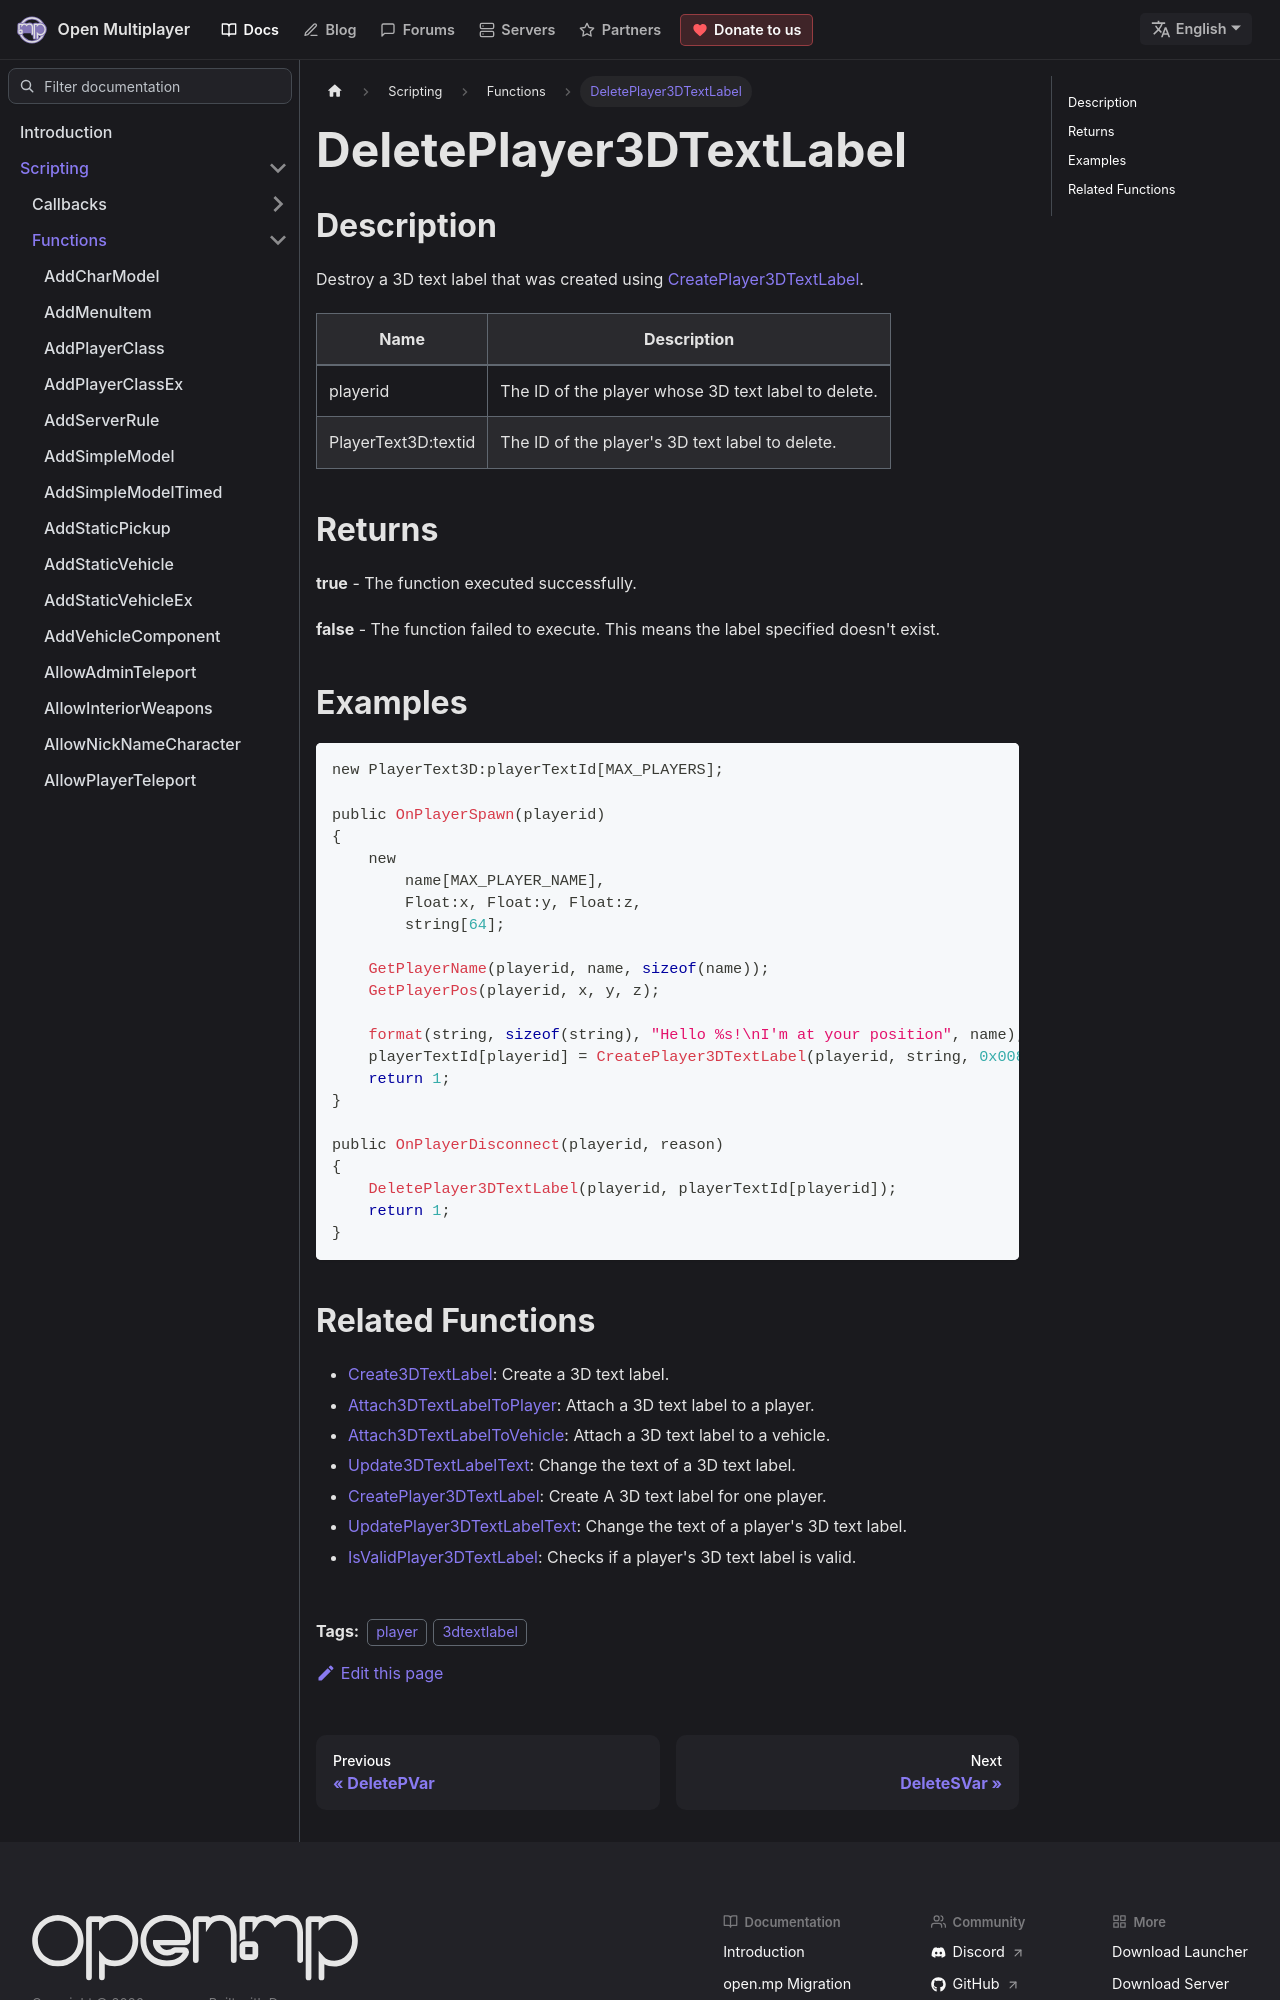

repository: openmultiplayer/web · page: docs/scripting/functions/DeletePlayer3DTextLabel.html · generator: docusaurus

---
title: DeletePlayer3DTextLabel
sidebar_label: DeletePlayer3DTextLabel
description: Destroy a 3D text label that was created using CreatePlayer3DTextLabel.
tags: ["player", "3dtextlabel"]
---

## Description

Destroy a 3D text label that was created using [CreatePlayer3DTextLabel](CreatePlayer3DTextLabel).

| Name                | Description                                         |
| ------------------- | --------------------------------------------------- |
| playerid            | The ID of the player whose 3D text label to delete. |
| PlayerText3D:textid | The ID of the player's 3D text label to delete.     |

## Returns

**true** - The function executed successfully.

**false** - The function failed to execute. This means the label specified doesn't exist.

## Examples

```c
new PlayerText3D:playerTextId[MAX_PLAYERS];

public OnPlayerSpawn(playerid)
{
    new
        name[MAX_PLAYER_NAME],
        Float:x, Float:y, Float:z,
        string[64];

    GetPlayerName(playerid, name, sizeof(name));
    GetPlayerPos(playerid, x, y, z);

    format(string, sizeof(string), "Hello %s!\nI'm at your position", name);
    playerTextId[playerid] = CreatePlayer3DTextLabel(playerid, string, 0x008080FF, x, y, z, 40.0);
    return 1;
}

public OnPlayerDisconnect(playerid, reason)
{
    DeletePlayer3DTextLabel(playerid, playerTextId[playerid]);
    return 1;
}
```
